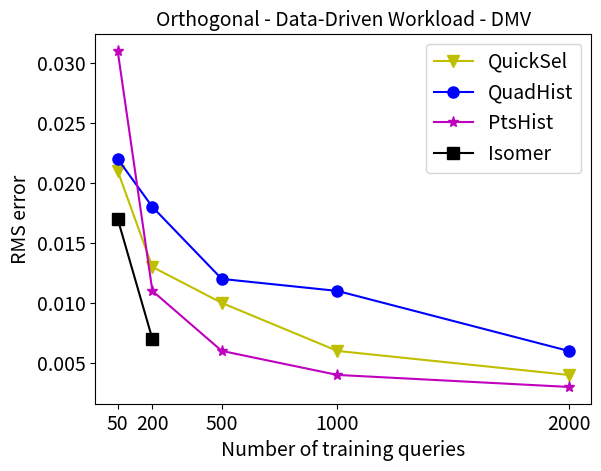

Write Python code to recreate this figure.
import matplotlib.pyplot as plt
import numpy as np
x =[50, 200, 500, 1000, 2000]
xx =[50, 200]

QuickSel = [0.021, 0.013, 0.01, 0.006, 0.004]
GOHist = [0.022, 0.018, 0.012, 0.011, 0.006]
PtsHist  = [0.031, 0.011, 0.006, 0.004, 0.003]
Isomer  = [0.017, 0.007]

plt.plot(x, QuickSel,'yv-', markersize = 8, label = 'QuickSel')
#plt.plot(xx, GAHist, 'mo-', markersize = 8, label = 'GAHist')
plt.plot(x, GOHist, 'bo-', markersize = 8, label = 'QuadHist')
plt.plot(x, PtsHist, 'm*-', markersize = 8, label = 'PtsHist')
plt.plot(xx, Isomer, 'ks-', markersize = 8, label = 'Isomer')
plt.xlabel('Number of training queries', fontsize = 14)
plt.ylabel('RMS error', fontsize = 14)
plt.xticks(x, fontsize = 14)
plt.yticks(fontsize = 14)
plt.title("Orthogonal - Data-Driven Workload - DMV", fontsize = 14)
plt.legend(loc = 'upper right', fontsize =14)
plt.savefig('RMS-DMV-Data.pdf')
plt.show()





